3-way image classification set "Coconut_Dataset" from GitHub (Selvabharathi0705/Coconut_Quality_Classification); label vocabulary: grade 1, grade 2, grade 3.

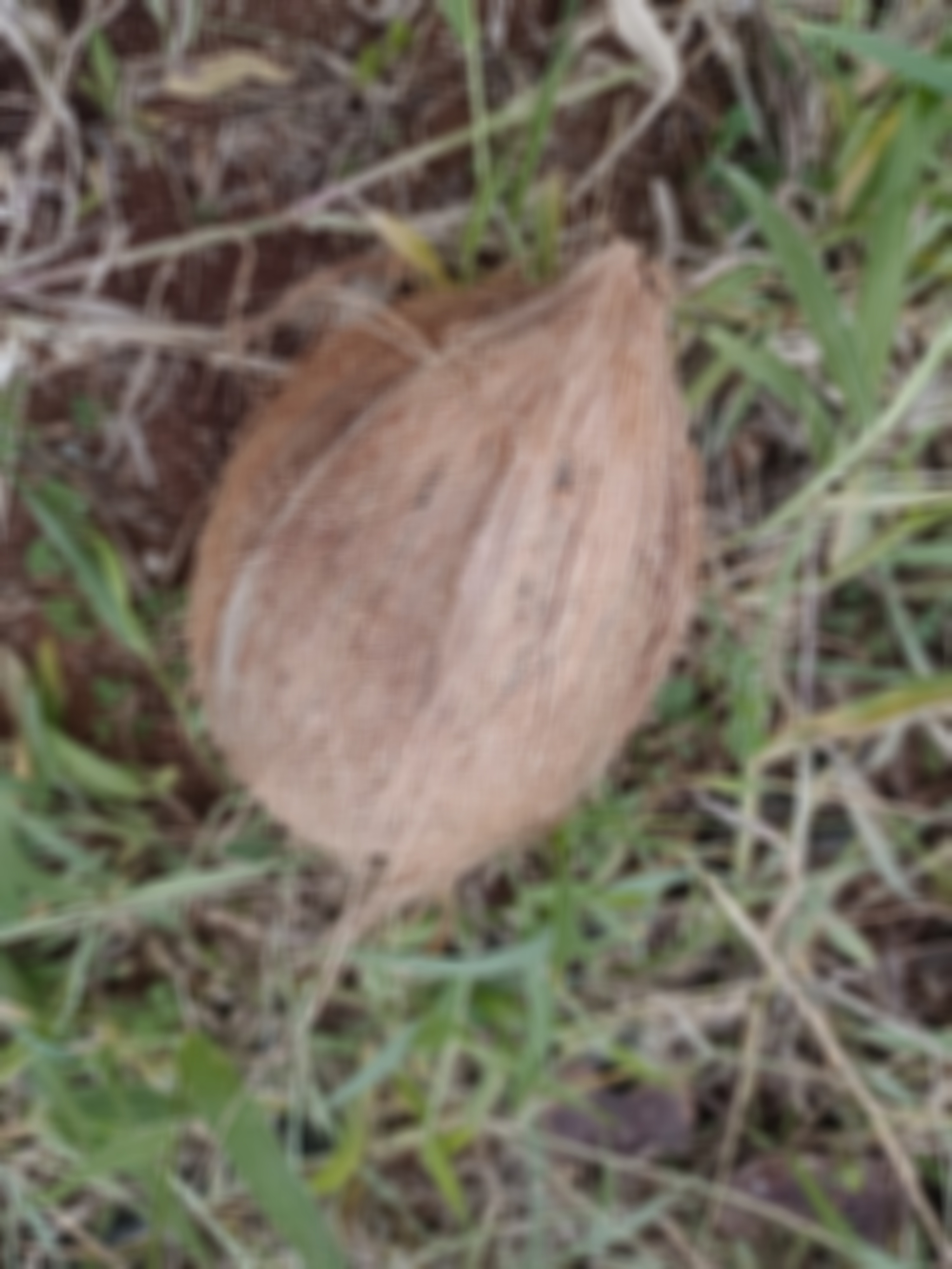
Label: grade 3

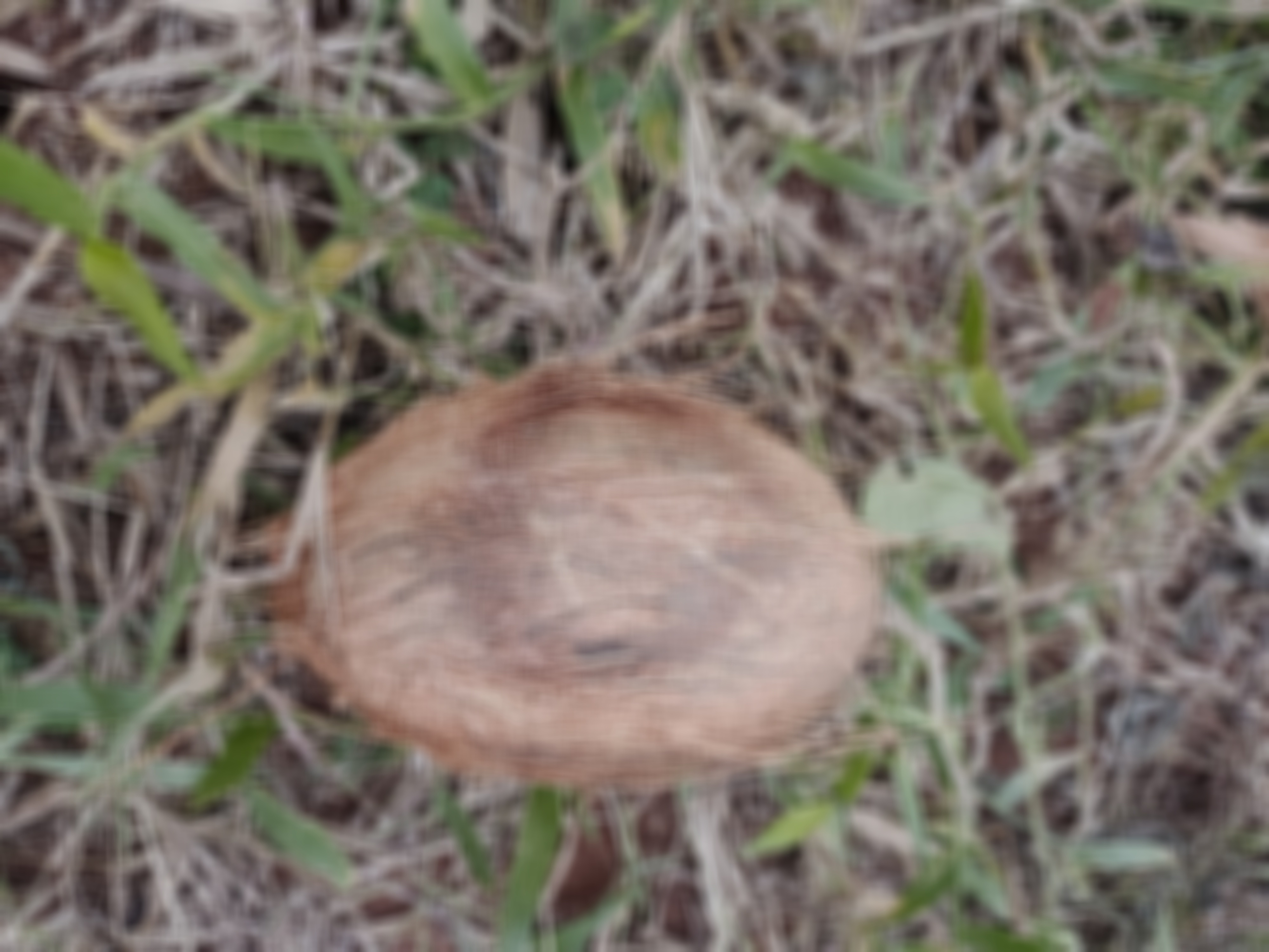
Label: grade 3

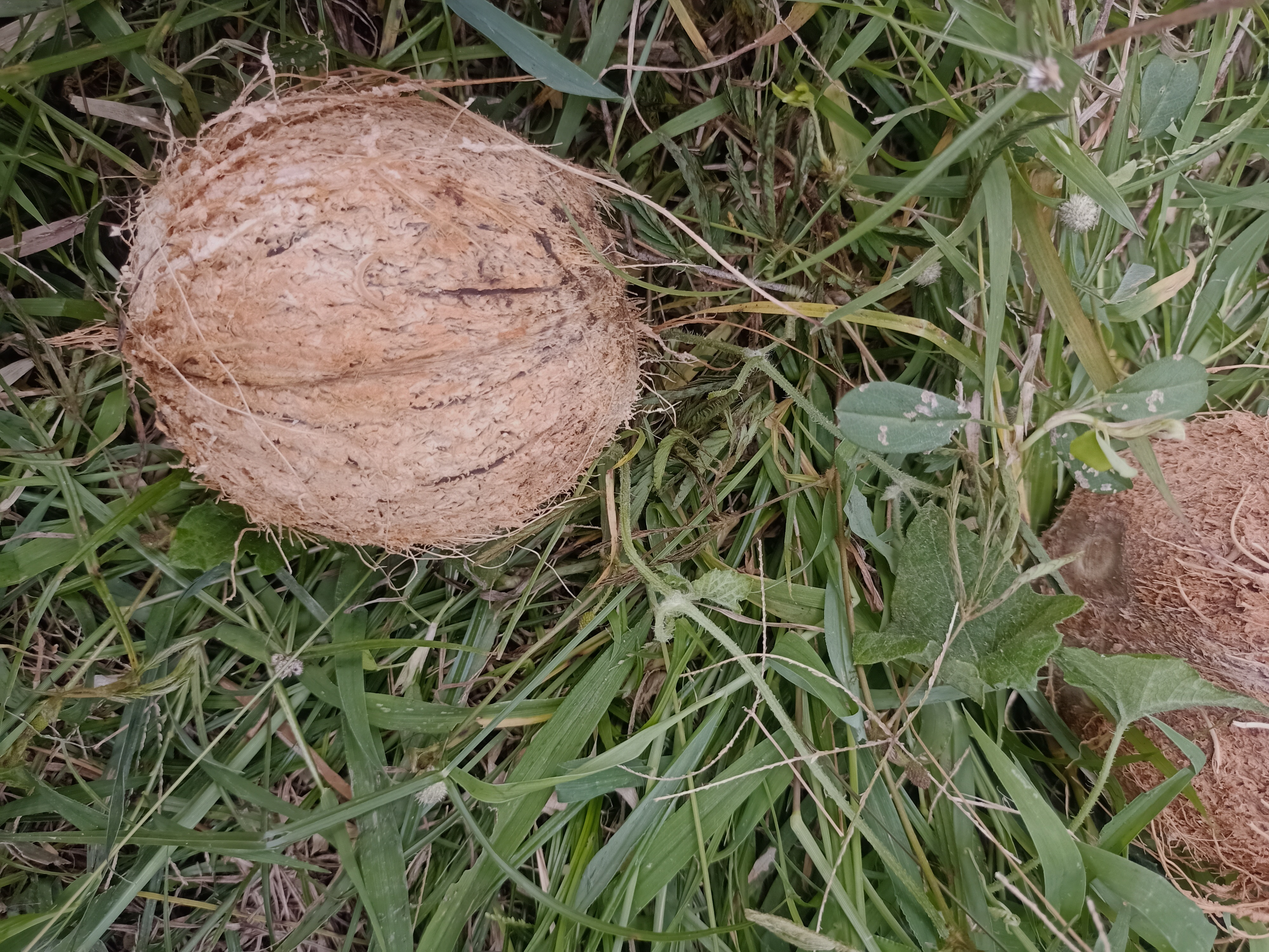
Label: grade 1

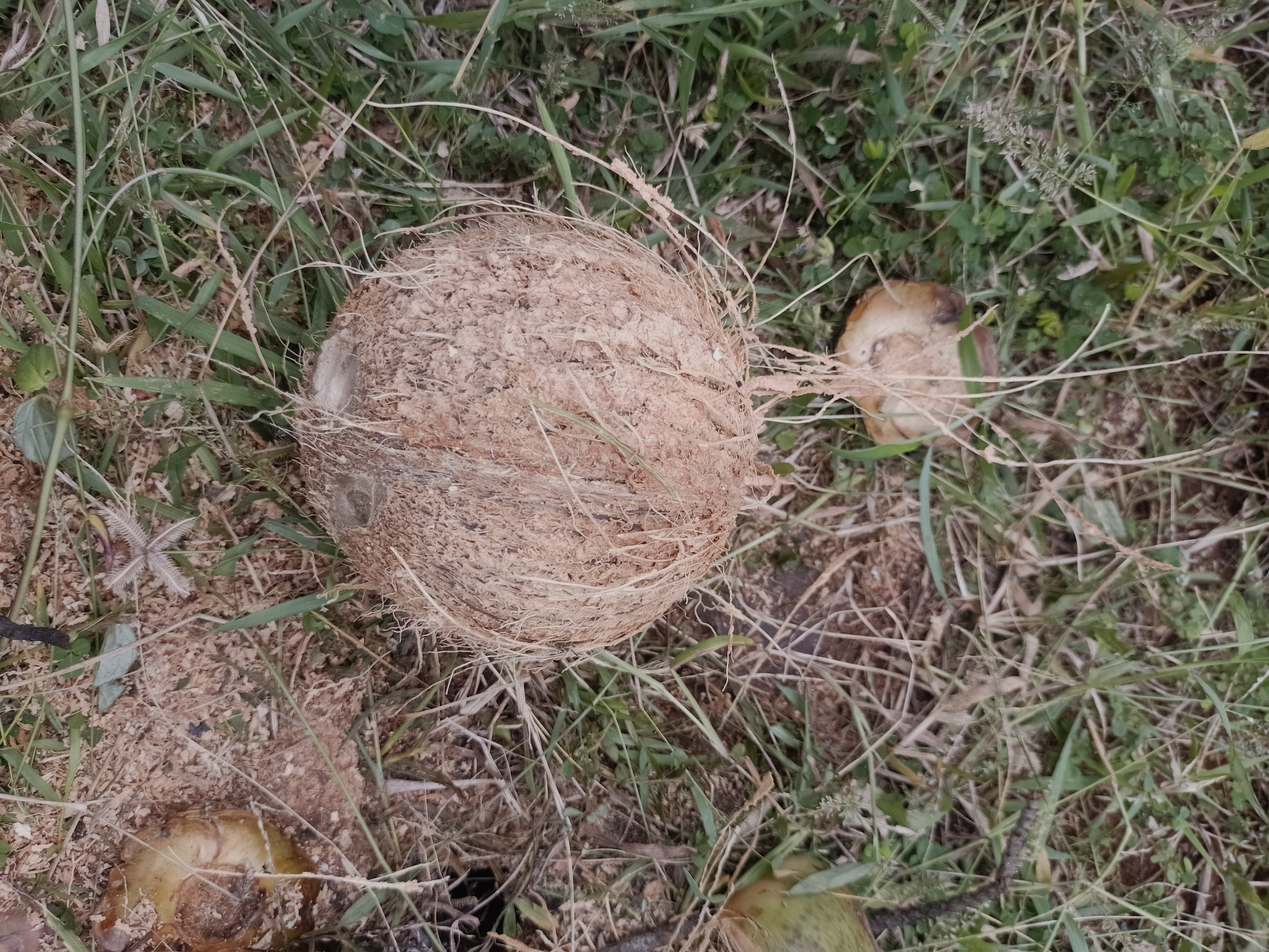
Label: grade 2

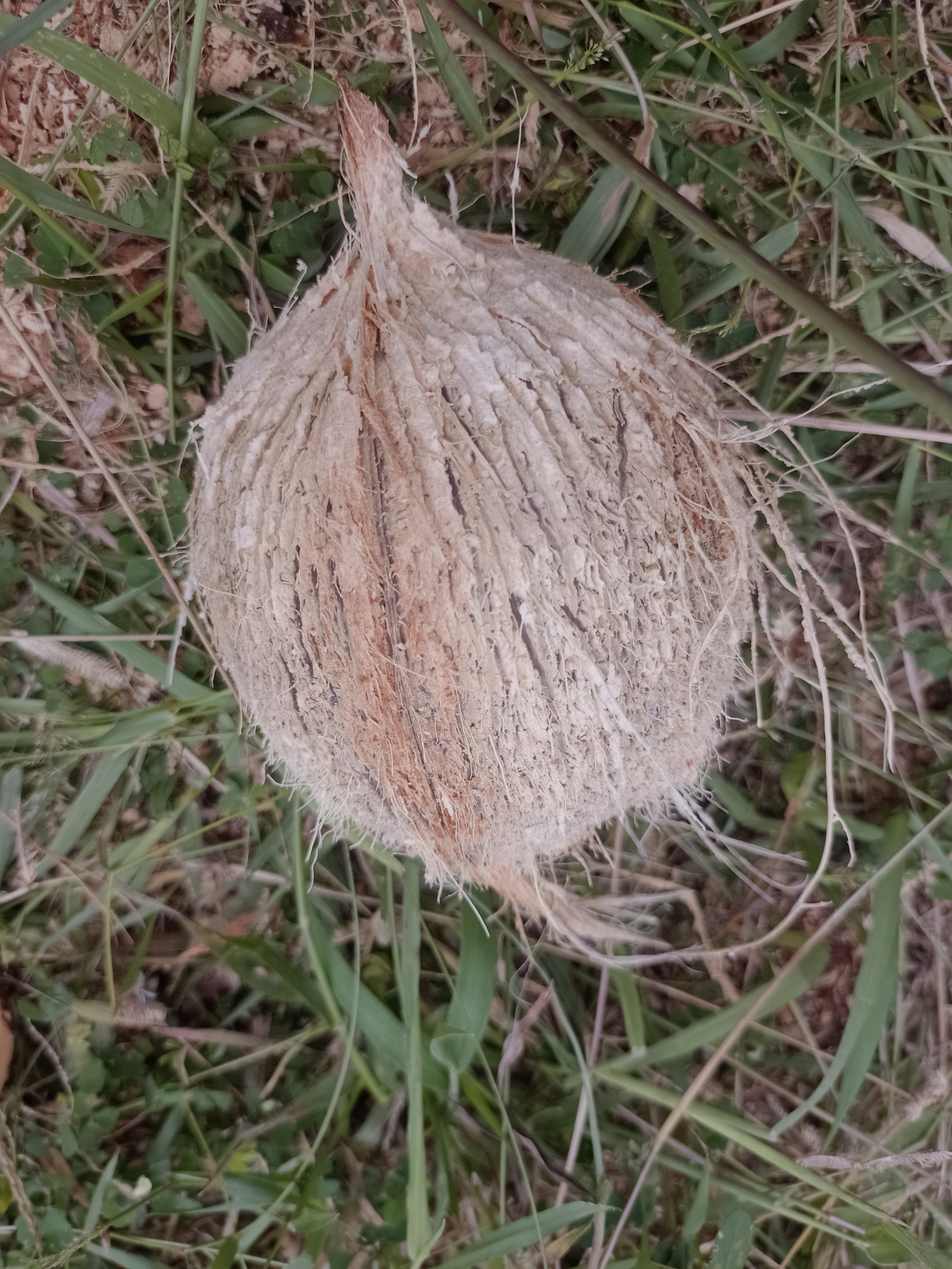
Label: grade 2

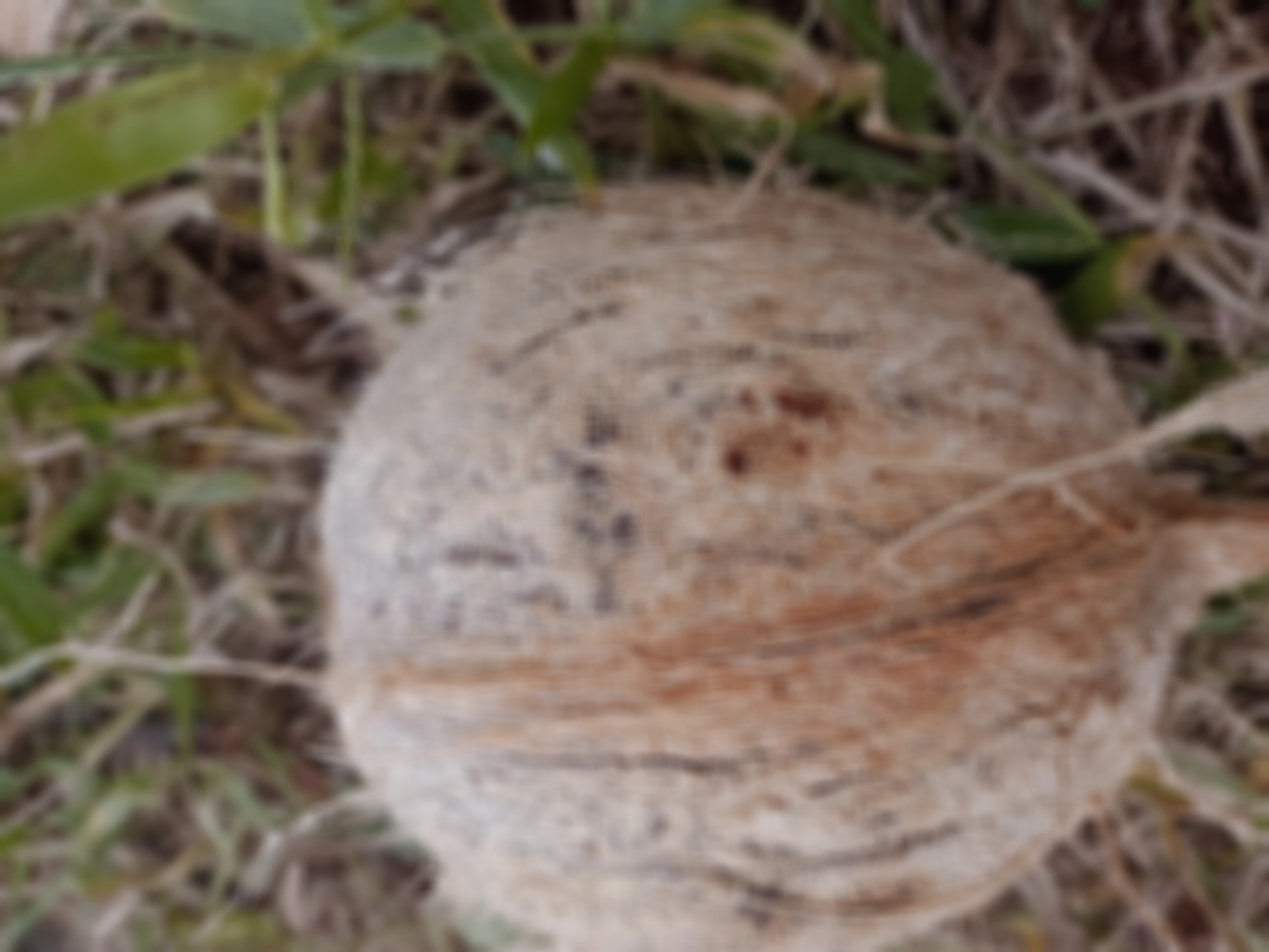
Label: grade 2
